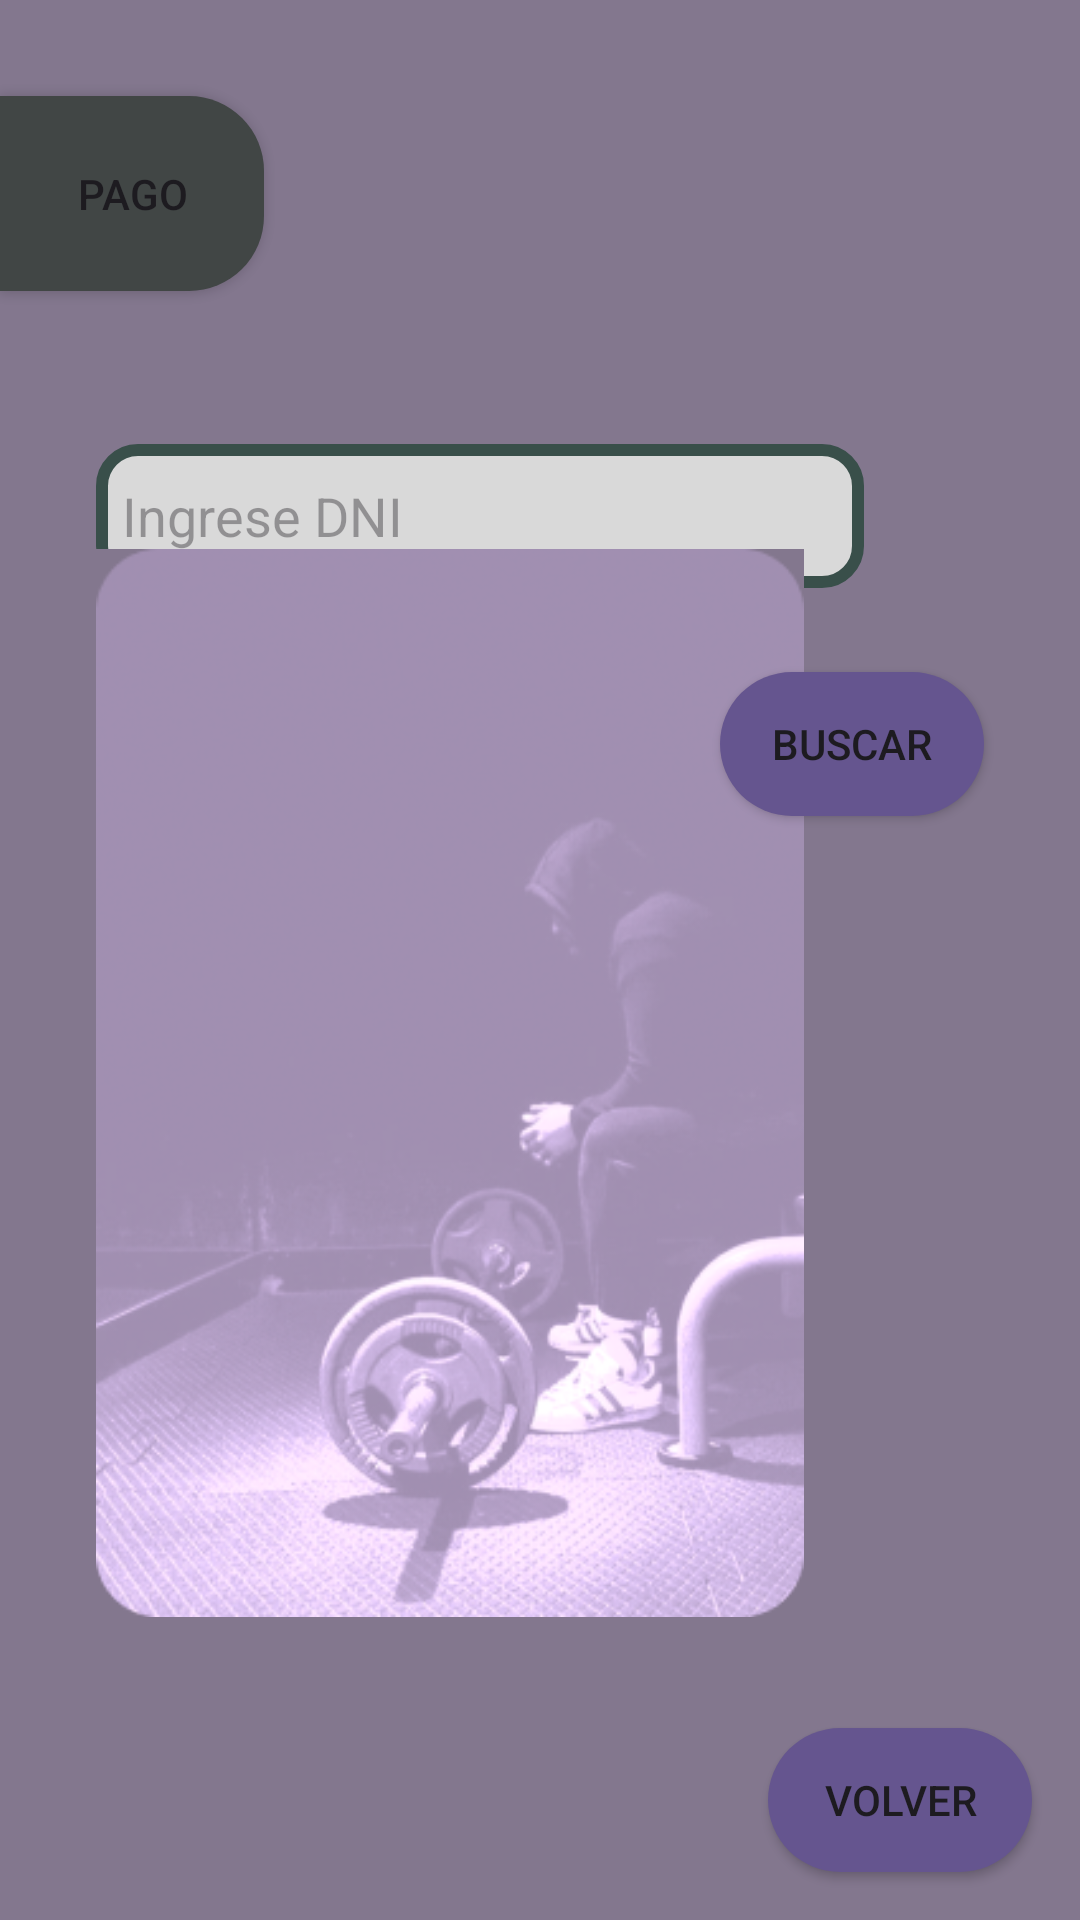

Android layout source for this screen:
<!-- AndroidManifest.xml: application theme Theme.MobileClub -->
<!-- res/layout/activity_pago.xml -->
<?xml version="1.0" encoding="utf-8"?>
<androidx.constraintlayout.widget.ConstraintLayout xmlns:android="http://schemas.android.com/apk/res/android"
    xmlns:app="http://schemas.android.com/apk/res-auto"
    xmlns:tools="http://schemas.android.com/tools"
    android:id="@+id/main"
    android:layout_width="match_parent"
    android:layout_height="match_parent"
    tools:context=".Pago"
    android:background="#83778E">


    <Button
        android:id="@+id/button13"
        android:layout_width="wrap_content"
        android:layout_height="65dp"
        android:layout_marginTop="32dp"
        android:background="@drawable/button_menu"
        android:text="Pago"
        app:backgroundTint="#414645"
        app:icon="@drawable/stars"
        app:iconPadding="8dp"
        app:iconSize="24dp"
        app:layout_constraintTop_toTopOf="parent" />

    <Button
        android:id="@+id/btnVolverPago"
        android:layout_width="wrap_content"
        android:layout_height="wrap_content"
        android:layout_marginEnd="16dp"
        android:layout_marginBottom="16dp"
        android:background="@drawable/button_secondary"
        app:backgroundTint="@color/primary"
        android:text="VOLVER"
        app:layout_constraintBottom_toBottomOf="parent"
        app:layout_constraintEnd_toEndOf="parent" />


    <Button
        android:id="@+id/button11"
        android:layout_width="wrap_content"
        android:layout_height="wrap_content"
        android:layout_marginTop="28dp"
        android:layout_marginEnd="32dp"
        android:background="@drawable/button_secondary"
        app:backgroundTint="@color/primary"
        android:text="BUSCAR"
        app:layout_constraintEnd_toEndOf="parent"
        app:layout_constraintHorizontal_bias="1.0"
        app:layout_constraintStart_toStartOf="parent"
        app:layout_constraintTop_toBottomOf="@+id/editTextText9" />

    <EditText
        android:id="@+id/editTextText9"
        android:layout_width="256dp"
        android:layout_height="48dp"
        android:layout_marginStart="32dp"
        android:layout_marginTop="148dp"
        android:background="@drawable/input_login"
        android:ems="10"
        android:hint="  Ingrese DNI"
        android:inputType="text"
        android:textAlignment="viewStart"
        app:layout_constraintEnd_toEndOf="parent"
        app:layout_constraintHorizontal_bias="0.0"
        app:layout_constraintStart_toStartOf="parent"
        app:layout_constraintTop_toTopOf="parent" />

    <TextView
        android:id="@+id/editTextText8"
        android:layout_width="wrap_content"
        android:layout_height="wrap_content"
        android:layout_marginStart="32dp"
        android:layout_marginTop="116dp"
        android:fontFamily="@font/inria_sans"
        android:textColor="@color/white"
        android:textSize="16sp"
        app:layout_constraintStart_toStartOf="parent"
        app:layout_constraintTop_toTopOf="parent"
        tools:text="BUSCAR" />

    <ImageView
        android:id="@+id/imageView7"
        android:layout_width="236dp"
        android:layout_height="358dp"
        android:layout_marginStart="32dp"
        android:layout_marginBottom="36dp"
        app:layout_constraintBottom_toTopOf="@+id/btnVolverPago"
        app:layout_constraintEnd_toEndOf="parent"
        app:layout_constraintHorizontal_bias="0.0"
        app:layout_constraintStart_toStartOf="parent"
        app:srcCompat="@drawable/xx_1__1_" />

</androidx.constraintlayout.widget.ConstraintLayout>
<!-- resources referenced by this layout -->
<resources>
  <color name="primary">#65558F</color>
  <color name="white">#FFFFFFFF</color>
  <!-- drawable button_menu (drawable) -->
  <?xml version="1.0" encoding="utf-8"?>
  <shape xmlns:android="http://schemas.android.com/apk/res/android">
      <corners
          android:bottomRightRadius="25dp"
          android:topRightRadius="25dp"/>
      <solid android:color="@color/secondary" />
  </shape>
  <!-- drawable button_secondary (drawable) -->
  <?xml version="1.0" encoding="utf-8"?>
  <shape xmlns:android="http://schemas.android.com/apk/res/android">
      <corners android:radius="25dp" />
      <solid android:color="@color/secondary" />
  </shape>
  <!-- drawable input_login (drawable) -->
  <?xml version="1.0" encoding="utf-8"?>
  <shape xmlns:android="http://schemas.android.com/apk/res/android">
      <corners android:radius="12dp" />
      <solid android:color="#D9D9D9" />
      <stroke
          android:width="4dp"
          android:color="#394F4A" />
  </shape>
  <!-- drawable stars: png bitmap (drawable, 544 bytes) -->
  <!-- drawable xx_1__1_: png bitmap (drawable, 113951 bytes) -->
  <style name="Theme.MobileClub" parent="Base.Theme.MobileClub" />
  <color name="secondary">#658A82</color>
  <style name="Base.Theme.MobileClub" parent="Theme.Material3.DayNight.NoActionBar">
          
          
      </style>
</resources>
